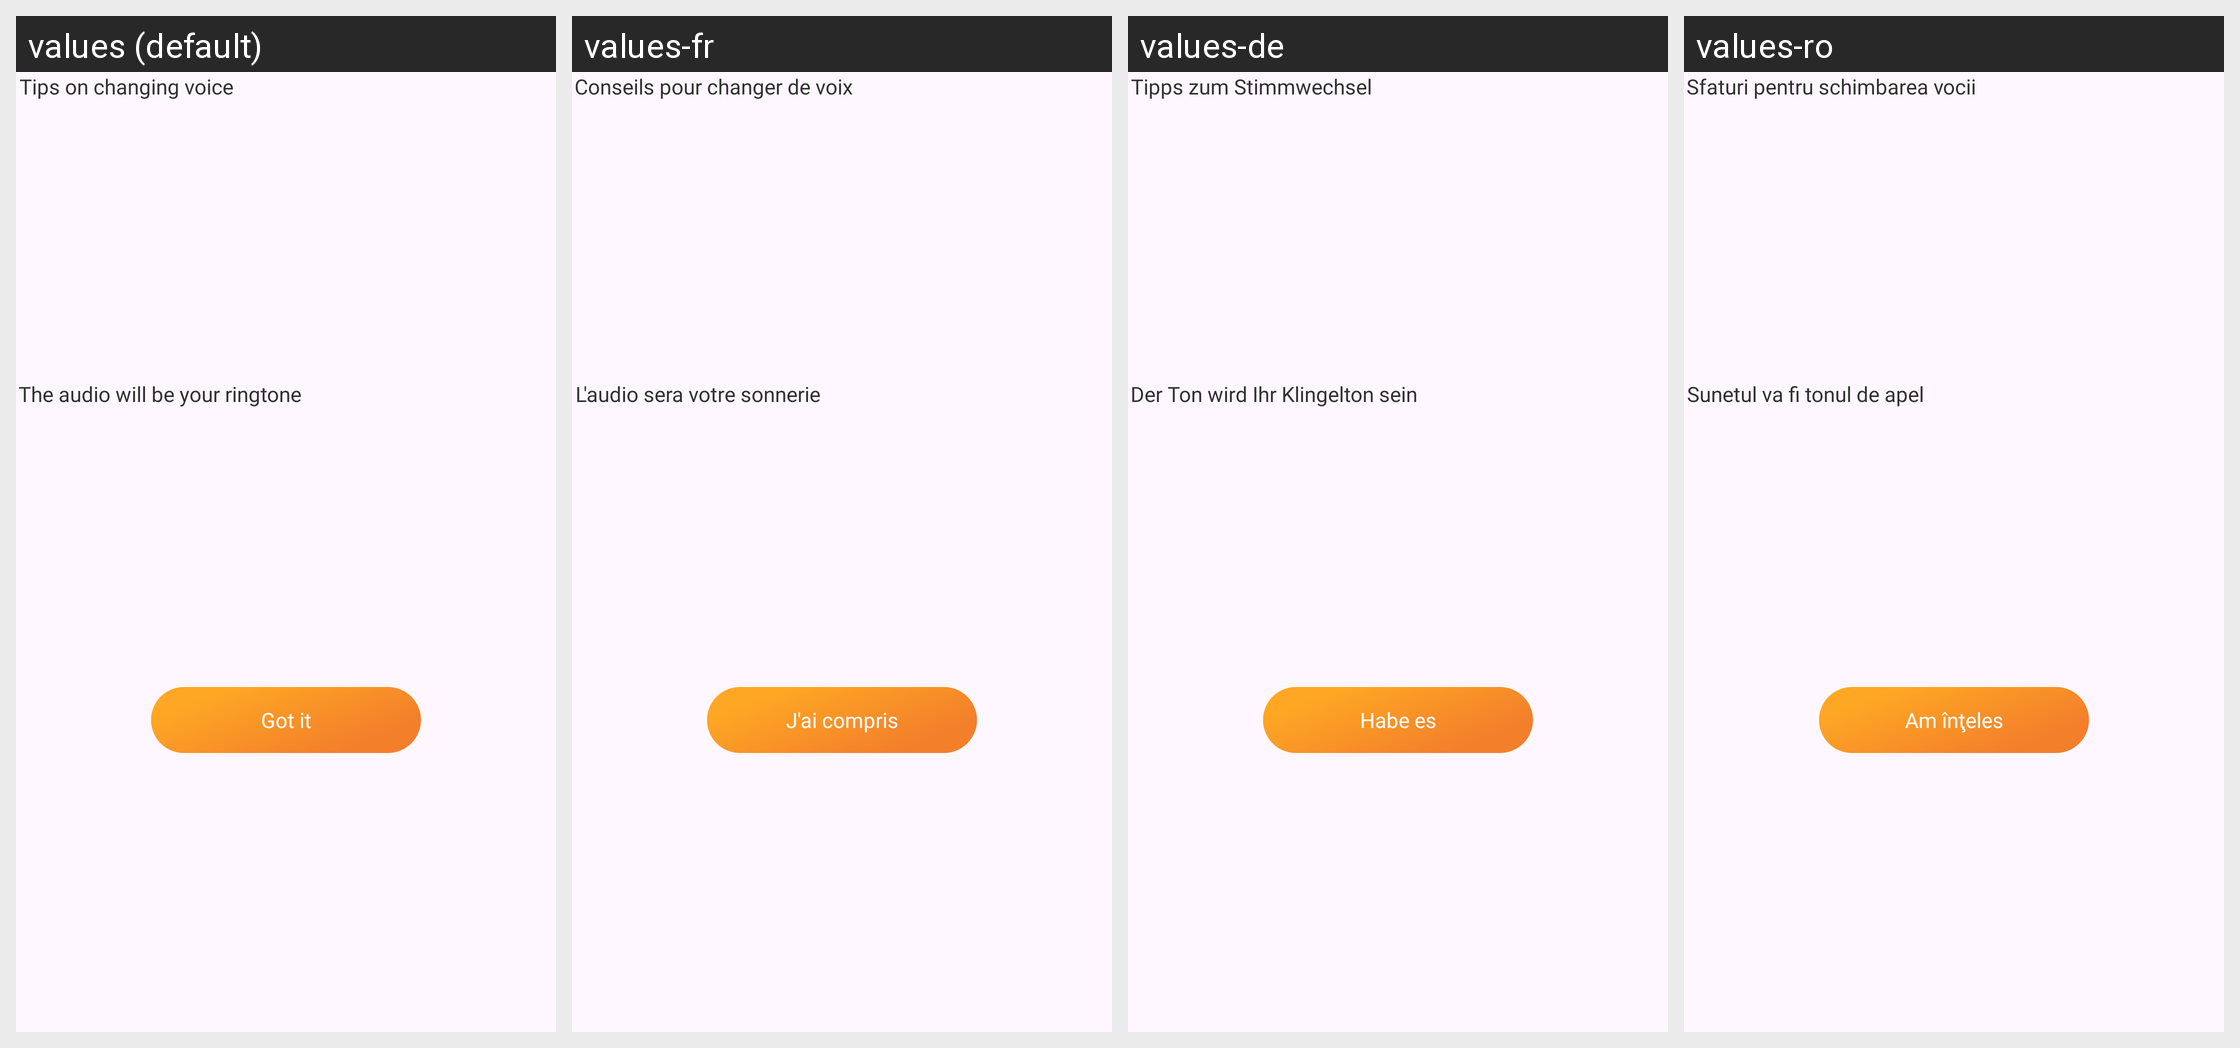

Locale-by-locale string values for the Android screen shown in this grid:
Android screen res/layout/dialog_guide.xml rendered under 4 locales, left to right: values (default), values-fr, values-de, values-ro. Device: Nexus 5 (rendered at 1080×1920; each locale shown at half size, 540×960, under a caption strip naming it); theme Theme.App.
Other locales in the repository, not shown: values-ar, values-bg, values-cs, values-el, values-es, values-hi, values-id, values-in, values-it, values-ja, values-ko, values-nl, values-pl, values-pt, values-ru, values-sv, values-th, values-vi, values-zh-rCN, values-zh-rTW.
Strings drawn on this screen, with the default value and each locale's value (text and hints the layout hard-codes, and strings that could not be matched under every locale, appear in the picture but are not listed):

tips_on_changing_voice
  values: Tips on changing voice
  values-fr: Conseils pour changer de voix
  values-de: Tipps zum Stimmwechsel
  values-ro: Sfaturi pentru schimbarea vocii

the_audio_will_be_your_ringtone
  values: The audio will be your ringtone
  values-fr: L'audio sera votre sonnerie
  values-de: Der Ton wird Ihr Klingelton sein
  values-ro: Sunetul va fi tonul de apel

got_it
  values: Got it
  values-fr: J'ai compris
  values-de: Habe es
  values-ro: Am înţeles
